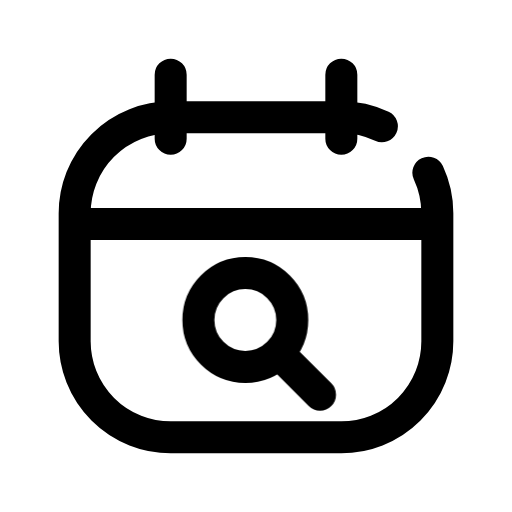
t = 0.00 s
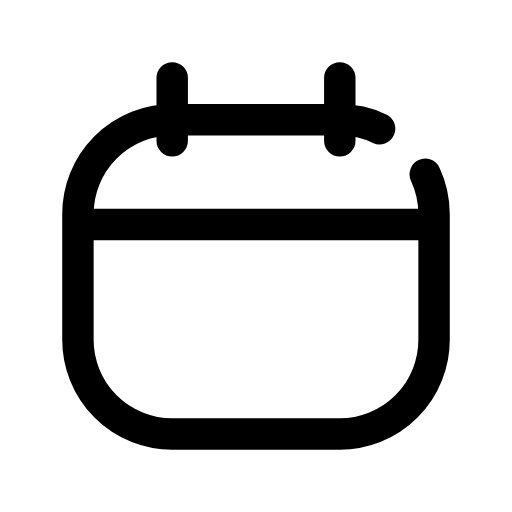
t = 0.13 s
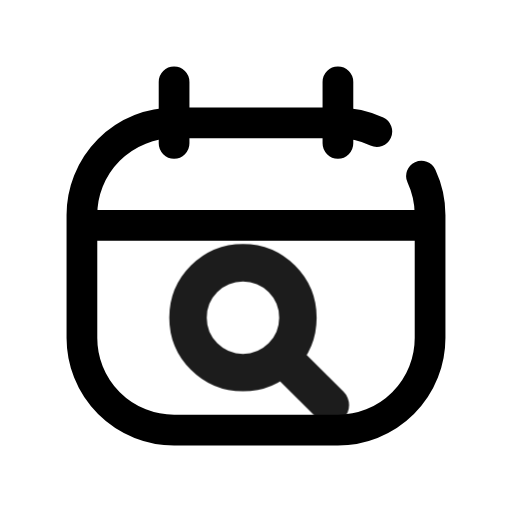
t = 0.28 s
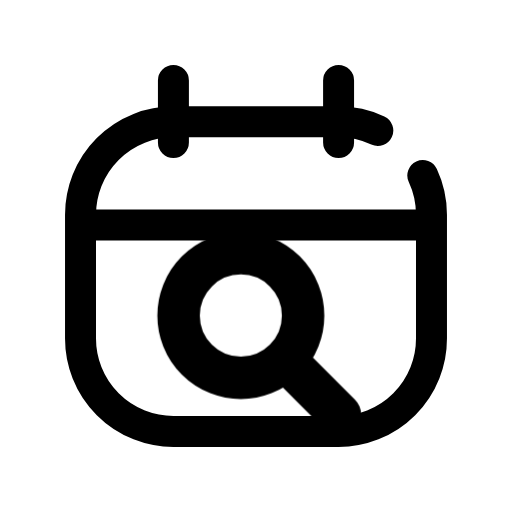
t = 0.41 s
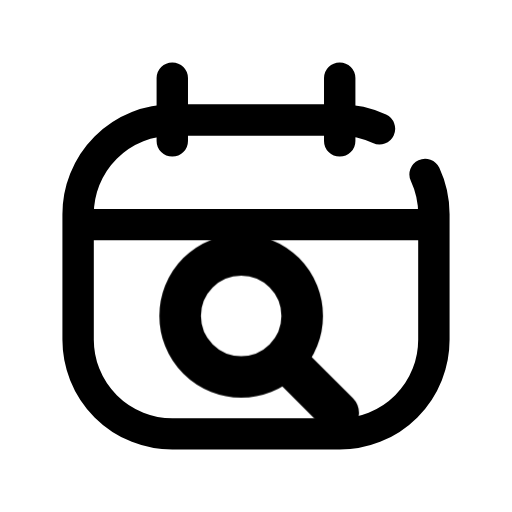
t = 0.50 s
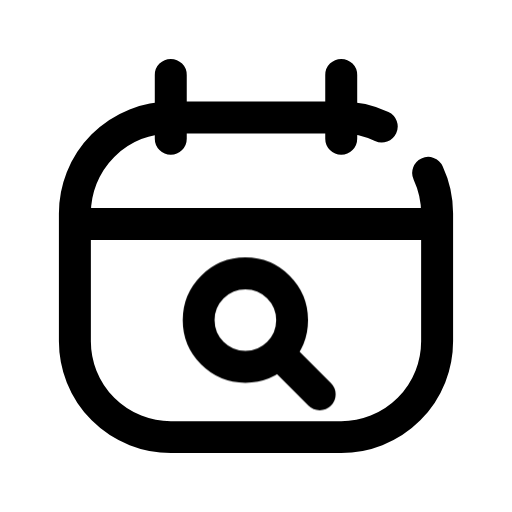
t = 0.65 s

The animated SVG that drew these frames (rendered in a browser with its animation timeline set to each time). Animation: 2 CSS @keyframes rules; one cycle of 0.80 s, repeats indefinitely.

<svg xmlns="http://www.w3.org/2000/svg" viewBox="0 0 24 24" width="24" height="24" class="rd-a-calendar-search" data-rd-animate="hover"><style>.rd-a-calendar-search{overflow:visible}.rd-a-calendar-search *{transform-box:view-box}.rd-a-calendar-search .base{transform-origin:12px 12px}.rd-a-calendar-search .badge{transform-box:fill-box;transform-origin:center}@media (prefers-reduced-motion:no-preference){.rd-a-calendar-search[data-rd-animate="hover"]:hover .base,:hover>.rd-a-calendar-search[data-rd-animate="parent"] .base,.rd-a-calendar-search[data-rd-animate="play"] .base,.rd-a-calendar-search[data-rd-animate="loop"] .base{animation:rd-calendar-search-base calc(0.7s*var(--rd-speed,1)) ease-in-out}.rd-a-calendar-search[data-rd-animate="hover"]:hover .badge,:hover>.rd-a-calendar-search[data-rd-animate="parent"] .badge,.rd-a-calendar-search[data-rd-animate="play"] .badge,.rd-a-calendar-search[data-rd-animate="loop"] .badge{animation:rd-calendar-search-badge calc(0.8s*var(--rd-speed,1)) cubic-bezier(.34,1.3,.5,1)}.rd-a-calendar-search[data-rd-animate="loop"] *{animation-iteration-count:infinite!important}@keyframes rd-calendar-search-base{0%,100%{scale:1}40%{scale:.96}}@keyframes rd-calendar-search-badge{0%,100%{scale:1;opacity:1}22%{scale:.1;opacity:0}62%{scale:1.3;opacity:1}}}</style><g fill="none" stroke="currentColor" stroke-linecap="round" stroke-linejoin="round" stroke-width="1.5"><g class="base"><path d="M20.08 8.1A4.5 4.5 0 0 1 20.5 10v6a4.5 4.5 0 0 1-4.5 4.5H8a4.5 4.5 0 0 1-4.5-4.5v-6A4.5 4.5 0 0 1 8 5.5h8a4.5 4.5 0 0 1 1.9.42"/><path d="M3.7 10.5h16.6"/><path d="M8 3.5v3M16 3.5v3"/></g><g class="badge"><circle cx="11.5" cy="15" r="2.2"/><path d="M13.2 16.7l1.8 1.8"/></g></g></svg>
